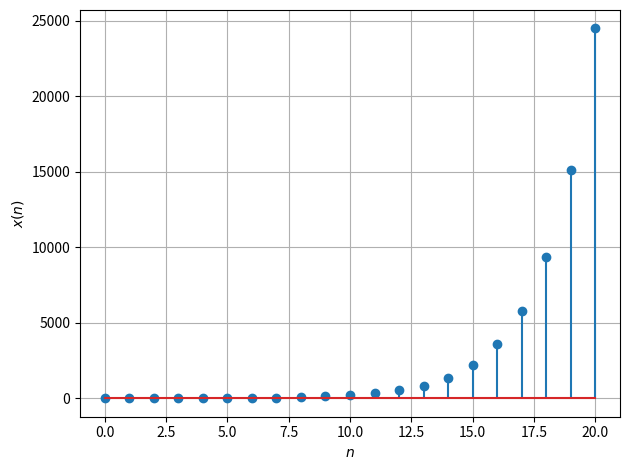

The script that saved this image: (Note: this script raises an exception after producing the figure.)
import matplotlib.pyplot as plt

X = [1, 1]
Y = [1]
for i in range(20):
    n = X[i] + X[i+1]
    X.append(n)

for i in range(1, 21):
    m = X[i-1] + X[i+1]
    Y.append(m)

#plt.plot(X)
plt.stem(range(len(Y)), Y)
plt.grid()
plt.xlabel('$n$')
plt.ylabel('$x(n)$')
plt.tight_layout()
plt.savefig('../figs/prob_2-5.pdf')
plt.savefig('../figs/prob_2-5.eps')
plt.savefig('../figs/prob_2-5.png')
plt.show()